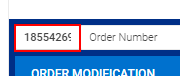
Workflow: Tech Support

Step 1: type a value into the text box in window 'PeregrineV2' (chrome.exe)

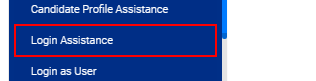
Step 2: click on the element 'Login Assistance' in window 'PeregrineV2' (chrome.exe)
